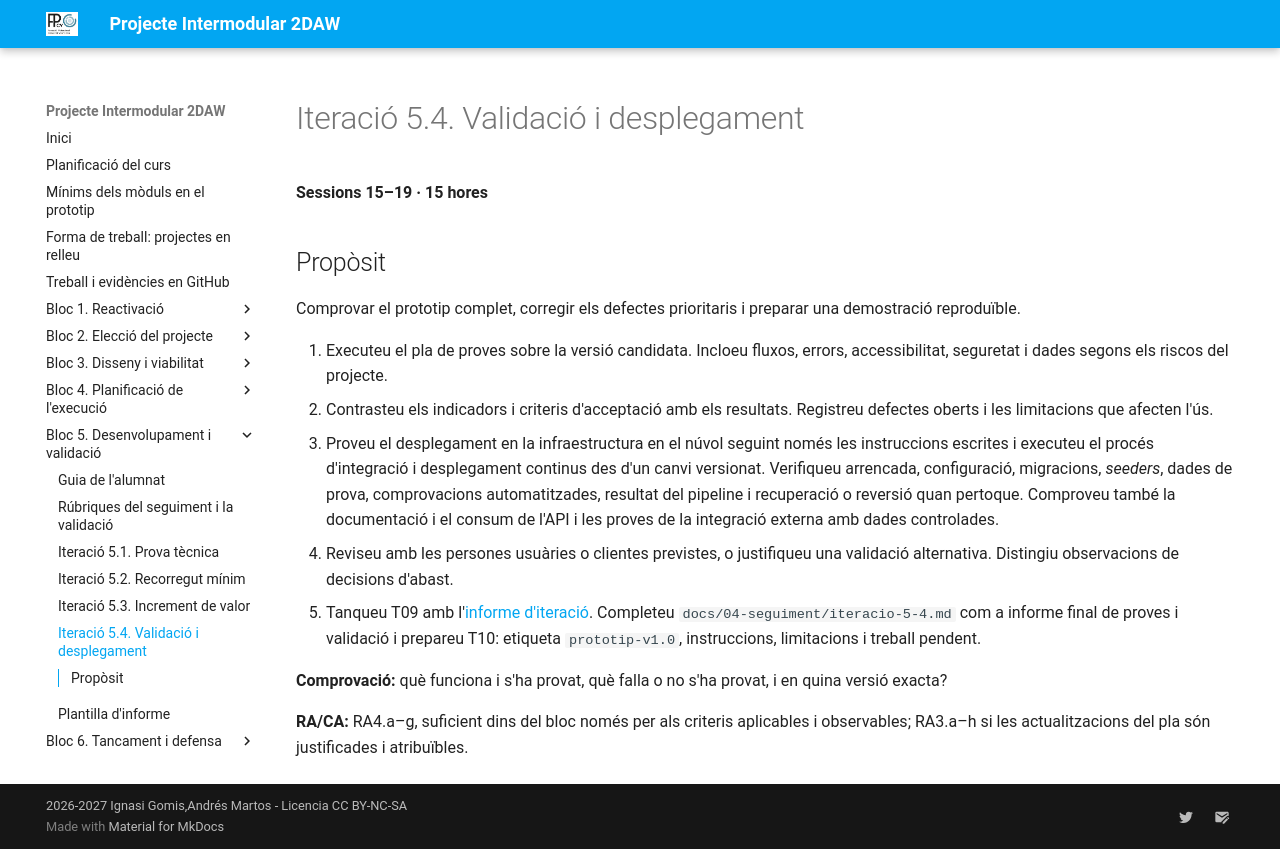

repository: cipfpbatoi/pi2627 · page: bloc5-iteracio4.html · generator: mkdocs

# Iteració 5.4. Validació i desplegament

**Sessions 15–19 · 15 hores**

## Propòsit

Comprovar el prototip complet, corregir els defectes prioritaris i preparar una demostració reproduïble.

1. Executeu el pla de proves sobre la versió candidata. Incloeu fluxos, errors, accessibilitat, seguretat i dades segons els riscos del projecte.
2. Contrasteu els indicadors i criteris d'acceptació amb els resultats. Registreu defectes oberts i les limitacions que afecten l'ús.
3. Proveu el desplegament en la infraestructura en el núvol seguint només les instruccions escrites i executeu el procés d'integració i desplegament continus des d'un canvi versionat. Verifiqueu arrencada, configuració, migracions, *seeders*, dades de prova, comprovacions automatitzades, resultat del pipeline i recuperació o reversió quan pertoque. Comproveu també la documentació i el consum de l'API i les proves de la integració externa amb dades controlades.
4. Reviseu amb les persones usuàries o clientes previstes, o justifiqueu una validació alternativa. Distingiu observacions de decisions d'abast.
5. Tanqueu T09 amb l'[informe d'iteració](bloc5-informe-iteracio.md). Completeu `docs/04-seguiment/iteracio-5-4.md` com a informe final de proves i validació i prepareu T10: etiqueta `prototip-v1.0`, instruccions, limitacions i treball pendent.

**Comprovació:** què funciona i s'ha provat, què falla o no s'ha provat, i en quina versió exacta?

**RA/CA:** RA4.a–g, suficient dins del bloc només per als criteris aplicables i observables; RA3.a–h si les actualitzacions del pla són justificades i atribuïbles.
